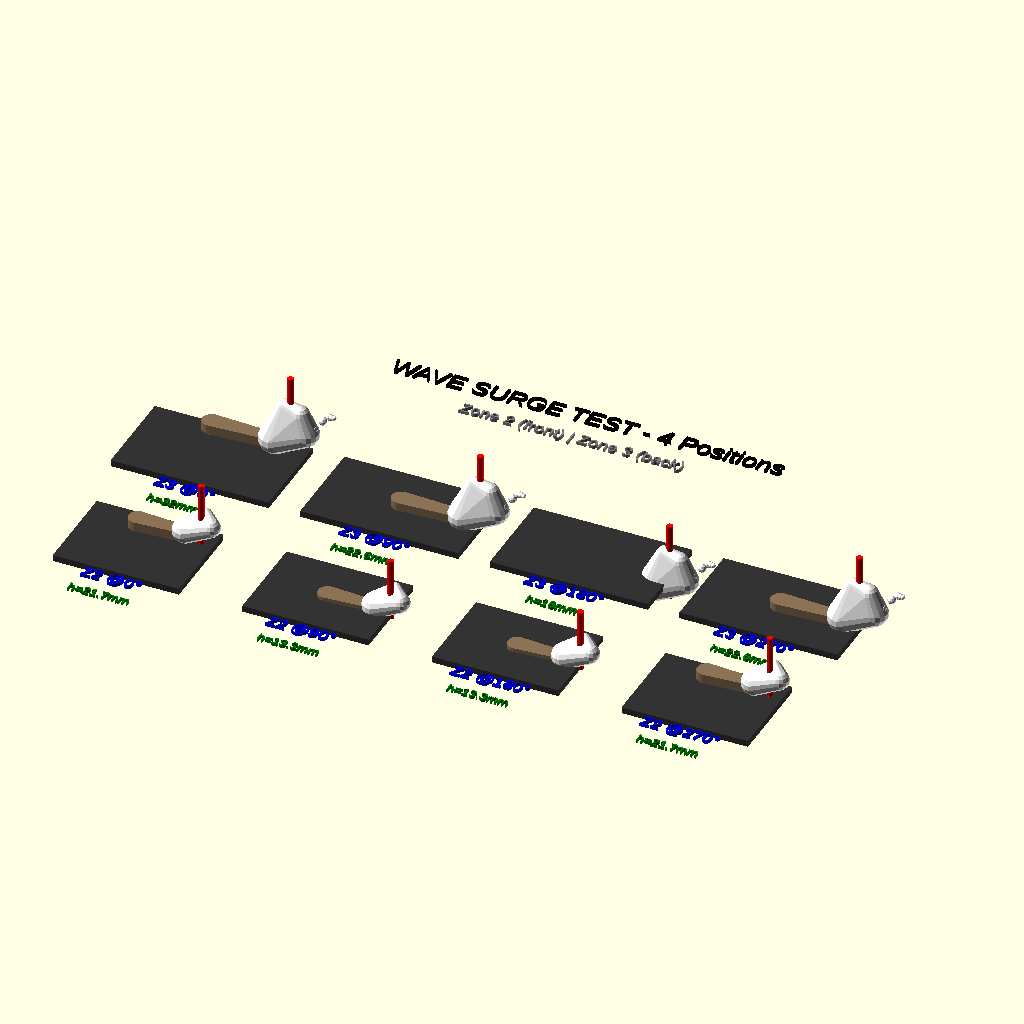
Cell 1: the model at its default parameters.
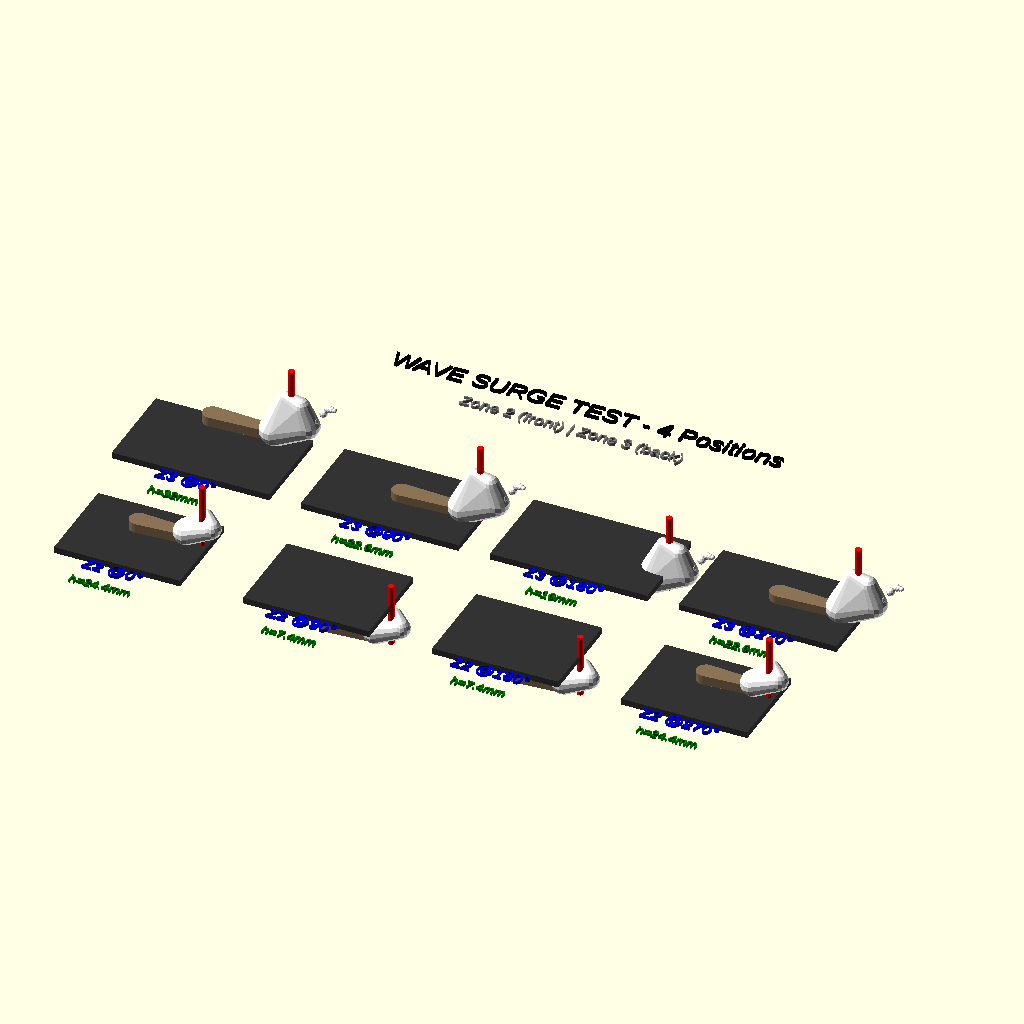
Cell 2: ZONE2_ECCENTRIC_R = 12 (everything else at default).
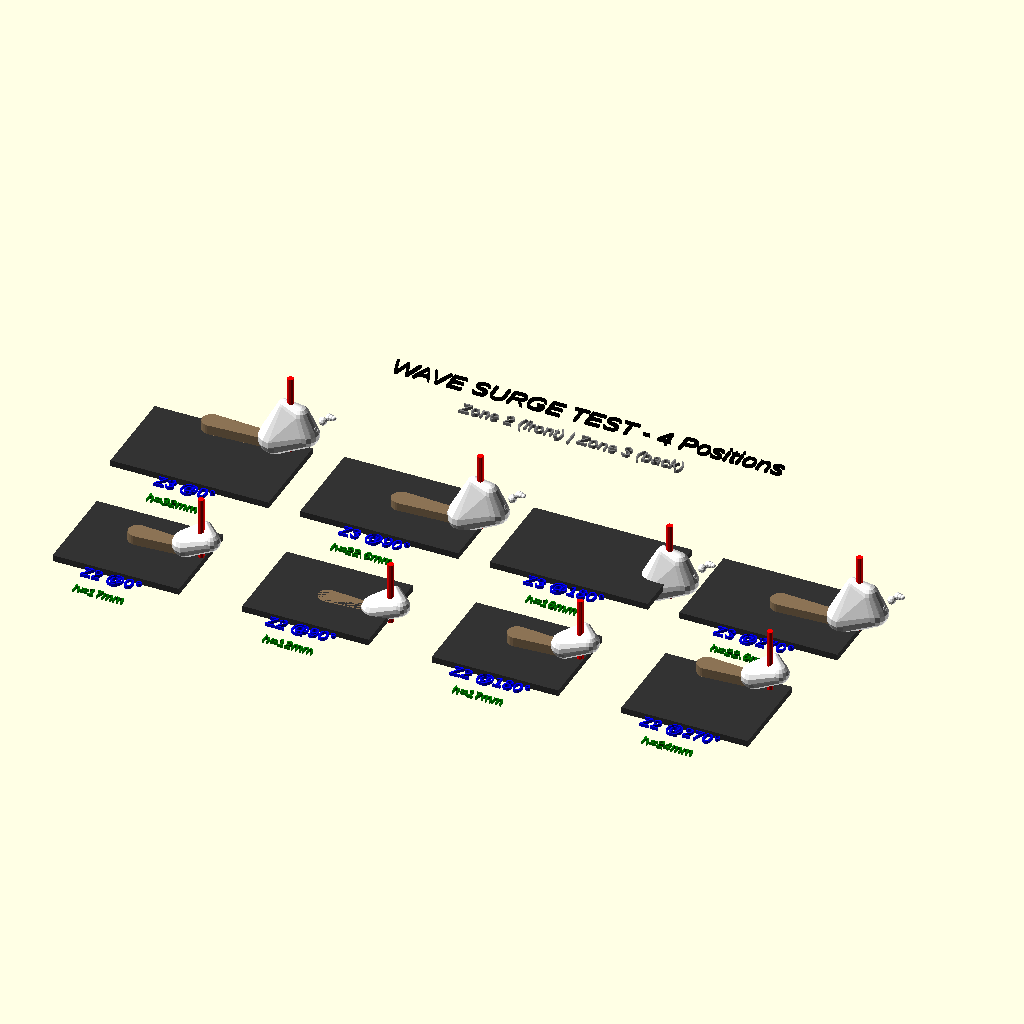
Cell 3: ZONE2_PHASE = 90 (everything else at default).
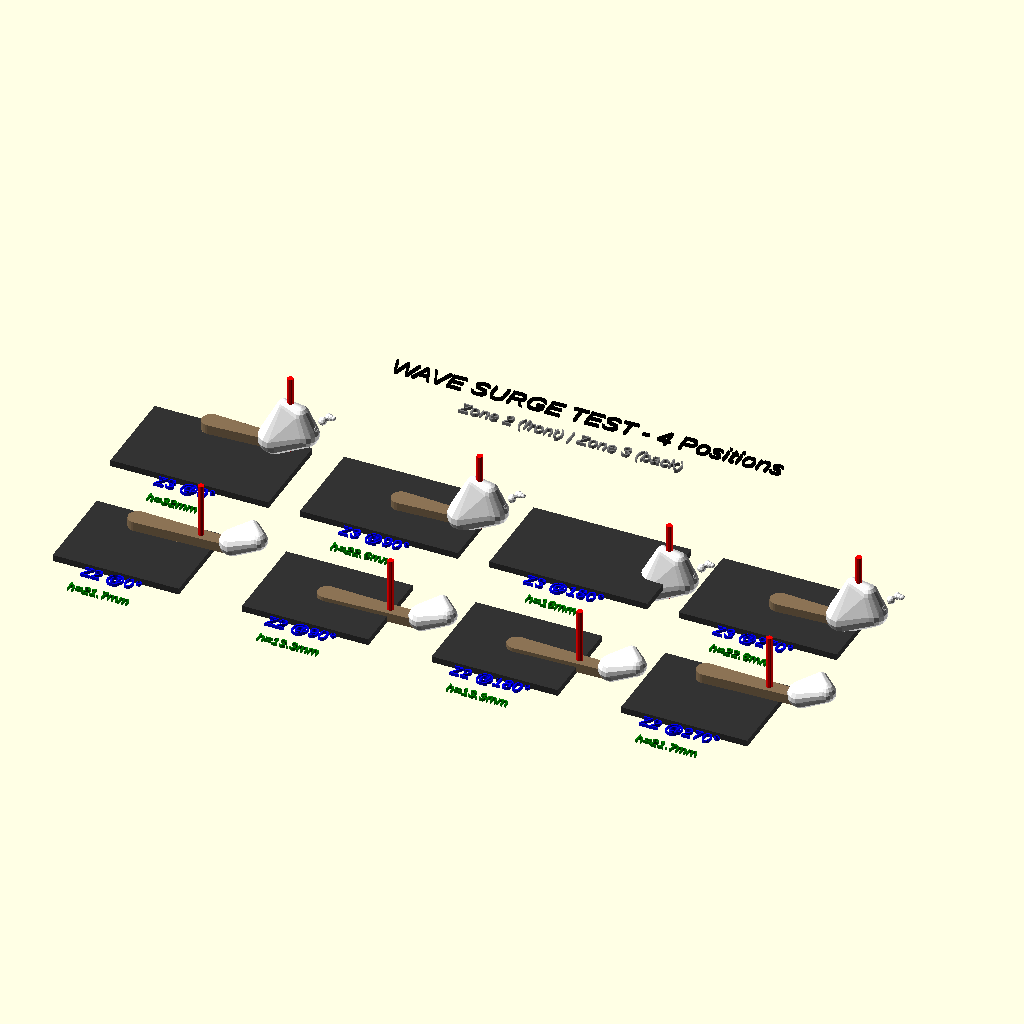
Cell 4: the same model with ZONE2_ARM = 30.
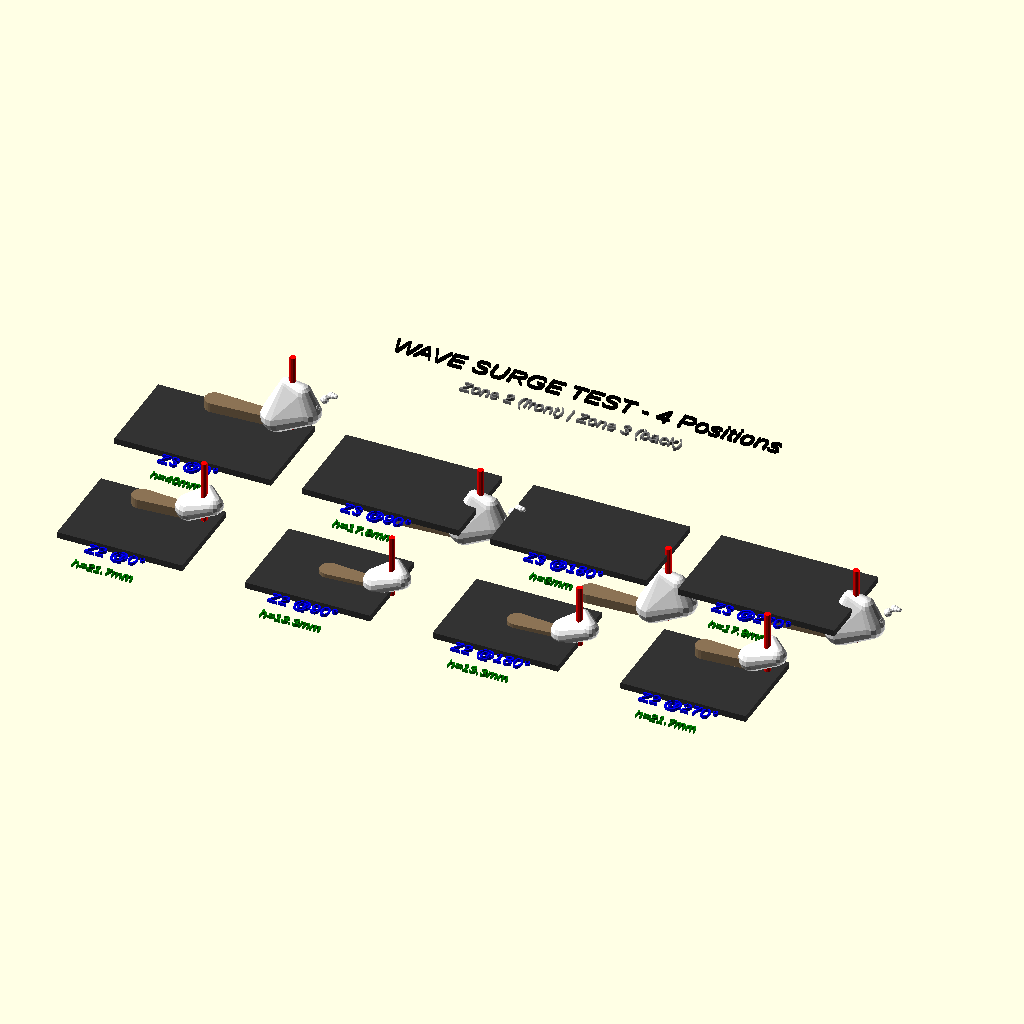
Cell 5 — ZONE3_ECCENTRIC_R set to 16, the other parameters unchanged.
The same orthographic view direction (rotation 55°, 0°, 25°; colour scheme Cornfield) for every cell, with the view re-fitted per cell, so scale and position can differ between cells.
OpenSCAD source file 3d_design_agent/components/wave_surge/test_surge_positions.scad:
// TEST FILE: Wave Surge Mechanism Position Verification
// Validates asymmetric "quick up, slow down" motion at 4 key crank positions
//
// Run in OpenSCAD to verify:
// 1. Foam heights at each position
// 2. Quick-return ratio (~1.3:1)
// 3. Phase offset between Zone 2 and Zone 3

// === PARAMETERS (match main assembly) ===
ZONE2_ECCENTRIC_R = 6;
ZONE2_ROD_LENGTH = 18;
ZONE2_PHASE = 45;
ZONE2_ARM = 15;

ZONE3_ECCENTRIC_R = 8;
ZONE3_ROD_LENGTH = 24;
ZONE3_PHASE = 0;
ZONE3_ARM = 20;

// === KINEMATIC FUNCTION ===
function surge_height(theta, r, L) =
    let(pin_y = r * cos(theta),
        pin_x = r * sin(theta),
        rod_v = sqrt(max(0.001, L*L - pin_x*pin_x)))
    pin_y + rod_v;

// === COLORS ===
C_FOAM = "#ffffff";
C_METAL = "#708090";
C_ARM = "#8b7355";

// === FOAM PIECES ===
module foam_piece_medium() {
    color(C_FOAM) hull() {
        sphere(r=4, $fn=16);
        translate([8,0,3]) sphere(r=3, $fn=16);
        translate([5,3,5]) sphere(r=2, $fn=16);
    }
}

module foam_piece_curl() {
    color(C_FOAM) {
        hull() {
            sphere(r=5, $fn=16);
            translate([10,0,4]) sphere(r=4, $fn=16);
            translate([8,0,10]) sphere(r=3, $fn=16);
            translate([3,0,12]) sphere(r=2, $fn=16);
        }
        for(i=[0:4])
            translate([12+i*2, sin(i*60)*3, 6+i*2])
                sphere(r=1.5-i*0.2, $fn=12);
    }
}

module foam_arm(arm_length) {
    color(C_ARM) hull() {
        cylinder(d=6, h=3, $fn=24);
        translate([arm_length,0,0]) cylinder(d=4, h=3, $fn=24);
    }
}

// === TEST VISUALIZATION ===
module show_zone2_at_angle(theta, x_offset) {
    zone_theta = theta + ZONE2_PHASE;
    h = surge_height(zone_theta, ZONE2_ECCENTRIC_R, ZONE2_ROD_LENGTH);
    h_normalized = h - (ZONE2_ECCENTRIC_R + ZONE2_ROD_LENGTH);

    translate([x_offset, 0, 0]) {
        // Reference platform
        color("#333") cube([40, 30, 2], center=true);

        // Foam at calculated height
        translate([0, 0, h_normalized + 10]) {
            foam_arm(ZONE2_ARM);
            translate([ZONE2_ARM, 0, 3]) foam_piece_medium();
        }

        // Height marker
        color("red") translate([20, 0, h_normalized + 10])
            cylinder(d=2, h=20, $fn=12);

        // Label
        translate([0, -20, 0]) color("blue")
            linear_extrude(1) text(str("Z2 @", theta, "°"), size=4, halign="center");
        translate([0, -28, 0]) color("green")
            linear_extrude(1) text(str("h=", round(h*10)/10, "mm"), size=3, halign="center");
    }
}

module show_zone3_at_angle(theta, x_offset) {
    zone_theta = theta + ZONE3_PHASE;
    h = surge_height(zone_theta, ZONE3_ECCENTRIC_R, ZONE3_ROD_LENGTH);
    h_normalized = h - (ZONE3_ECCENTRIC_R + ZONE3_ROD_LENGTH);

    translate([x_offset, 50, 0]) {
        // Reference platform
        color("#333") cube([50, 30, 2], center=true);

        // Foam at calculated height
        translate([0, 0, h_normalized + 10]) {
            foam_arm(ZONE3_ARM);
            translate([ZONE3_ARM, 0, 3]) foam_piece_curl();
        }

        // Height marker
        color("red") translate([25, 0, h_normalized + 10])
            cylinder(d=2, h=25, $fn=12);

        // Label
        translate([0, -20, 0]) color("blue")
            linear_extrude(1) text(str("Z3 @", theta, "°"), size=4, halign="center");
        translate([0, -28, 0]) color("green")
            linear_extrude(1) text(str("h=", round(h*10)/10, "mm"), size=3, halign="center");
    }
}

// === MAIN TEST RENDER ===
// Show foam positions at 4 key angles: 0°, 90°, 180°, 270°

echo("=== WAVE SURGE POSITION TEST ===");

// Zone 3 calculations
z3_h0 = surge_height(0, ZONE3_ECCENTRIC_R, ZONE3_ROD_LENGTH);
z3_h90 = surge_height(90, ZONE3_ECCENTRIC_R, ZONE3_ROD_LENGTH);
z3_h180 = surge_height(180, ZONE3_ECCENTRIC_R, ZONE3_ROD_LENGTH);
z3_h270 = surge_height(270, ZONE3_ECCENTRIC_R, ZONE3_ROD_LENGTH);

echo(str("Zone 3 (r=8, L=24):"));
echo(str("  theta=0°:   h=", z3_h0, "mm (MAX - wave crest)"));
echo(str("  theta=90°:  h=", z3_h90, "mm (falling)"));
echo(str("  theta=180°: h=", z3_h180, "mm (MIN - wave trough)"));
echo(str("  theta=270°: h=", z3_h270, "mm (rising)"));
echo(str("  Stroke: ", z3_h0 - z3_h180, "mm"));

// Zone 2 calculations (with phase offset)
z2_h0 = surge_height(0+ZONE2_PHASE, ZONE2_ECCENTRIC_R, ZONE2_ROD_LENGTH);
z2_h90 = surge_height(90+ZONE2_PHASE, ZONE2_ECCENTRIC_R, ZONE2_ROD_LENGTH);
z2_h180 = surge_height(180+ZONE2_PHASE, ZONE2_ECCENTRIC_R, ZONE2_ROD_LENGTH);
z2_h270 = surge_height(270+ZONE2_PHASE, ZONE2_ECCENTRIC_R, ZONE2_ROD_LENGTH);

echo(str("Zone 2 (r=6, L=18, phase=+45°):"));
echo(str("  theta=0°:   h=", z2_h0, "mm (phased)"));
echo(str("  theta=90°:  h=", z2_h90, "mm"));
echo(str("  theta=180°: h=", z2_h180, "mm"));
echo(str("  theta=270°: h=", z2_h270, "mm"));

echo("=== Quick-Return Analysis ===");
echo("Zone 3: Rise (180->360) faster than Fall (0->180)");
echo("Expected ratio: ~1.3:1");

// Visual test at 4 positions
for(i = [0:3]) {
    angle = i * 90;
    show_zone2_at_angle(angle, i * 60);
    show_zone3_at_angle(angle, i * 60);
}

// Title
translate([90, 110, 0]) color("black")
    linear_extrude(1) text("WAVE SURGE TEST - 4 Positions", size=6, halign="center");
translate([90, 100, 0]) color("gray")
    linear_extrude(1) text("Zone 2 (front) | Zone 3 (back)", size=4, halign="center");

// Animation test (uncomment for live preview)
// angle = $t * 360;
// show_zone2_at_angle(angle, 0);
// show_zone3_at_angle(angle, 0);
Customizer parameters (derived from the source; name, type, default, range or options):
ZONE2_ECCENTRIC_R: number, default 6
ZONE2_ROD_LENGTH: number, default 18
ZONE2_PHASE: number, default 45
ZONE2_ARM: number, default 15
ZONE3_ECCENTRIC_R: number, default 8
ZONE3_ROD_LENGTH: number, default 24
ZONE3_PHASE: number, default 0
ZONE3_ARM: number, default 20
